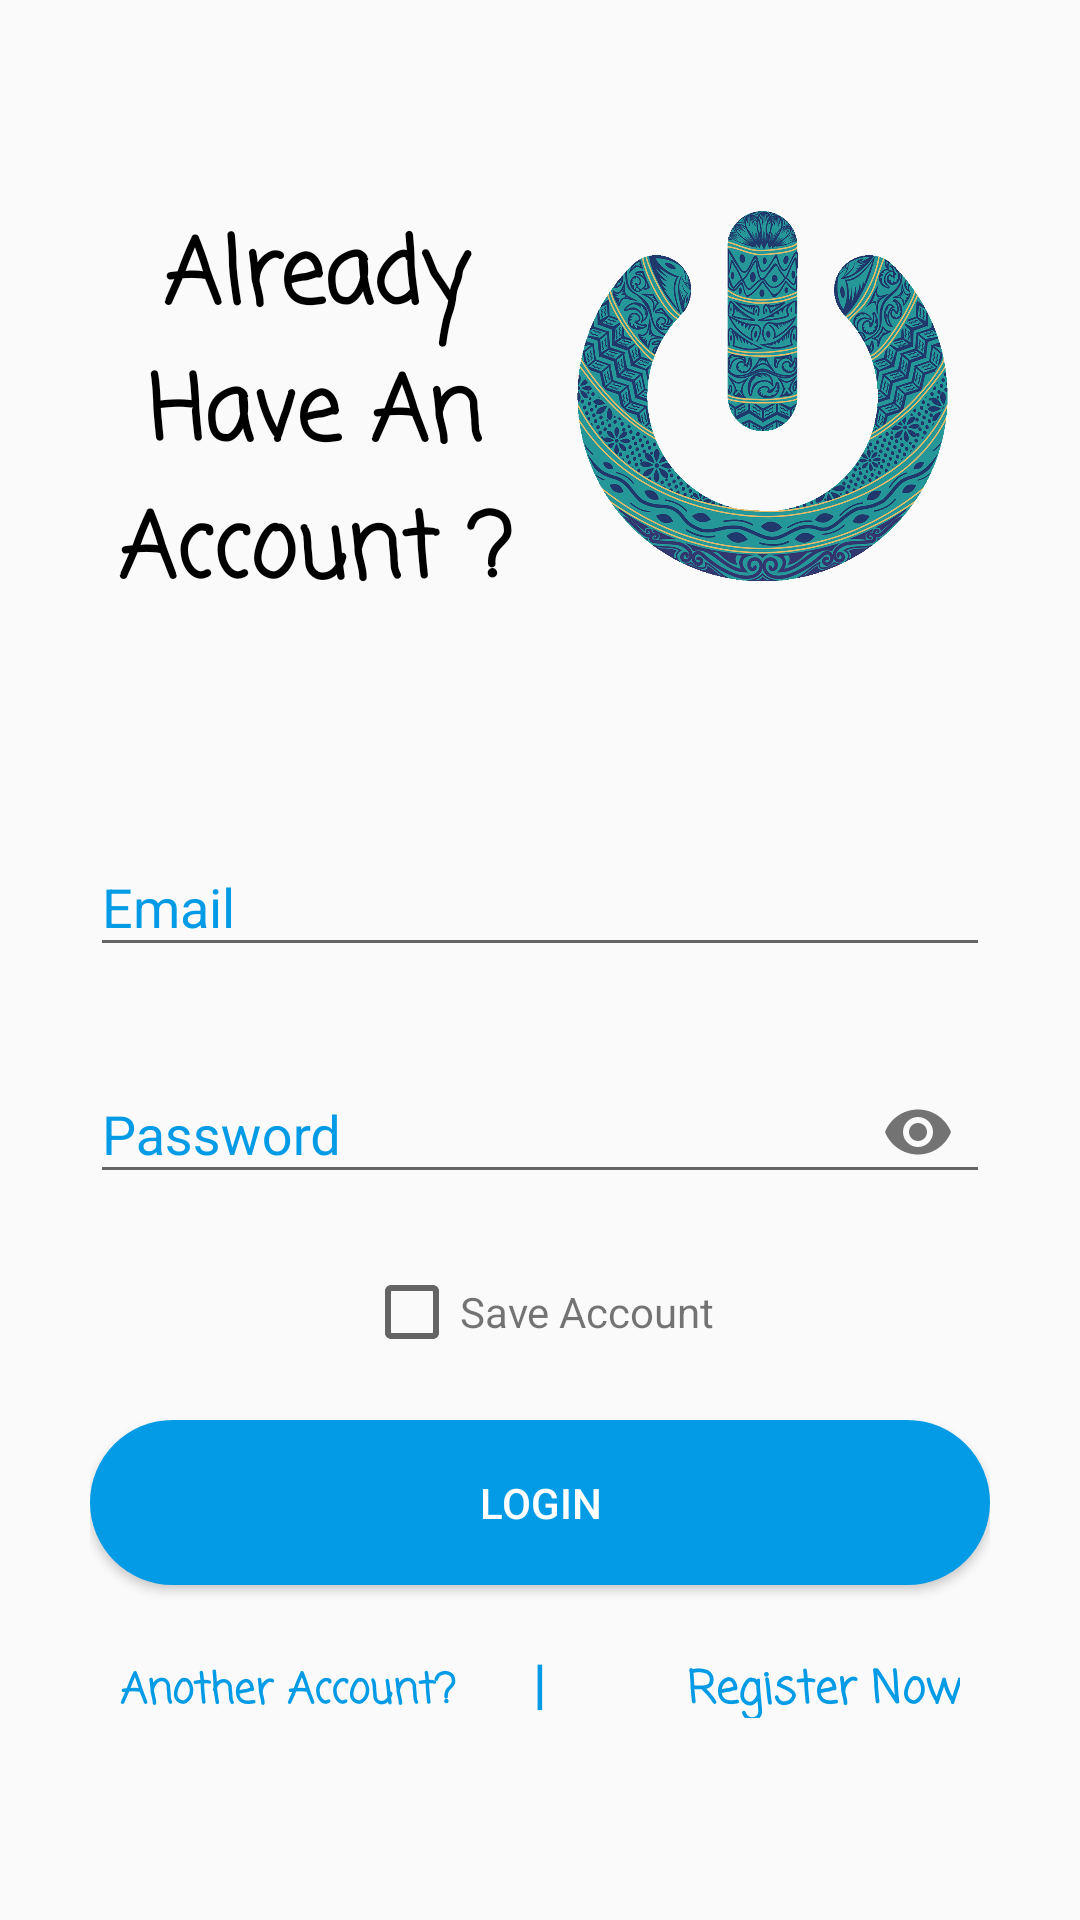

This screen was rendered from an Android layout file. Write that file and the resources it references.
<!-- AndroidManifest.xml: activity theme AppThemeLogin -->
<!-- res/layout/activity_login.xml -->
<?xml version="1.0" encoding="utf-8"?>
<RelativeLayout xmlns:android="http://schemas.android.com/apk/res/android"
    xmlns:tools="http://schemas.android.com/tools"
    android:layout_width="match_parent"
    android:layout_height="match_parent"
    xmlns:app="http://schemas.android.com/apk/res-auto"
    android:paddingRight="30dp"
    android:paddingLeft="30dp"
    tools:context=".Activity.User.LoginActivity">

    <LinearLayout
        android:id="@+id/layout_top"
        android:layout_width="match_parent"
        android:layout_height="wrap_content"
        android:layout_marginTop="70dp"
        android:orientation="horizontal">

        <TextView
            android:layout_width="wrap_content"
            android:layout_height="130dp"
            android:layout_weight="1"
            android:gravity="center"
            android:text="Already Have An Account ?"
            android:textSize="30dp"
            android:textColorHighlight="#03D0F4"
            android:fontFamily="casual"
            android:textColor="#000"
            android:textStyle="bold"/>

        <ImageView
            android:id="@+id/logo"
            android:src="@drawable/logo"
            android:layout_weight="1"
            android:layout_width="wrap_content"
            android:layout_height="130dp" />

    </LinearLayout>

    <LinearLayout
        android:id="@+id/account"
        android:layout_width="match_parent"
        android:layout_height="wrap_content"
        android:orientation="vertical"
        android:layout_marginTop="70dp"
        android:layout_below="@+id/layout_top">

        <android.support.design.widget.TextInputLayout
            android:layout_width="match_parent"
            android:layout_height="wrap_content"
            android:id="@+id/layoutemail"
            android:textColorHint="#039BE5">

            <EditText
                android:textColorHint="#039BE5"
                android:inputType="textEmailAddress"
                android:id="@+id/email"
                android:textColor="#C8010101"
                android:hint="Email"
                android:layout_width="match_parent"
                android:layout_height="wrap_content"/>

        </android.support.design.widget.TextInputLayout>

        <android.support.design.widget.TextInputLayout
            android:layout_width="match_parent"
            android:layout_height="wrap_content"
            android:id="@+id/layoutpassword"
            android:layout_marginTop="20dp"
            android:textColorHint="#039BE5"
            app:passwordToggleEnabled="true">


            <EditText
                android:textColorHint="#039BE5"
                android:inputType="textPassword"
                android:id="@+id/password"
                android:hint="Password"
                android:textColor="#C8010101"
                android:layout_width="match_parent"
                android:layout_height="wrap_content"/>

        </android.support.design.widget.TextInputLayout>

        <ProgressBar
            android:id="@+id/loading"
            android:layout_marginTop="25dp"
            android:layout_width="match_parent"
            android:layout_height="wrap_content"
            android:visibility="gone"/>

        <LinearLayout
            android:layout_width="match_parent"
            android:layout_height="wrap_content"
            android:layout_marginTop="20dp"
            android:gravity="center"
            android:orientation="horizontal">

            <CheckBox
                android:layout_width="wrap_content"
                android:layout_height="wrap_content"
                android:id="@+id/saveakun"
                android:layout_gravity="center"/>


            <TextView
                android:layout_width="wrap_content"
                android:layout_height="wrap_content"
                android:text="Save Account"
                android:layout_gravity="center"/>

        </LinearLayout>

        <Button
            android:id="@+id/btn_login"
            android:text="LOGIN"
            android:layout_marginTop="20dp"
            android:background="@drawable/circle_blue"
            android:textColor="@color/colorText"
            android:layout_width="match_parent"
            android:layout_height="wrap_content" />

        <LinearLayout
            android:layout_width="match_parent"
            android:layout_height="wrap_content"
            android:orientation="horizontal"
            android:layout_marginTop="10dp"
            android:padding="10dp"
            android:layout_below="@+id/btn_login">

            <TextView
                android:id="@+id/another"
                android:layout_width="match_parent"
                android:layout_height="wrap_content"
                android:text="Another Account?"
                android:textColor="#039BE5"
                android:gravity="left"
                android:textStyle="bold"
                android:clickable="true"
                android:focusable="true"
                android:background="?android:attr/selectableItemBackground"
                android:layout_weight="1"
                android:fontFamily="casual"/>

            <TextView
                android:layout_width="match_parent"
                android:layout_height="wrap_content"
                android:text="|"
                android:textColor="#039be5"
                android:layout_weight="1.5"
                android:textSize="18dp"
                android:textStyle="bold"
                android:gravity="center"/>

            <TextView
                android:id="@+id/link_regist"
                android:gravity="right"
                android:text="Register Now"
                android:textSize="15dp"
                android:fontFamily="casual"
                android:layout_weight="1"
                android:textStyle="bold"
                android:clickable="true"
                android:focusable="true"
                android:background="?android:attr/selectableItemBackground"
                android:onClick="link_regist"
                android:textColor="#039BE5"
                android:layout_width="match_parent"
                android:layout_height="wrap_content"/>

        </LinearLayout>

    </LinearLayout>

</RelativeLayout>
<!-- resources referenced by this layout -->
<resources>
  <color name="colorText">#ffffff</color>
  <!-- drawable circle_blue (drawable) -->
  <?xml version="1.0" encoding="utf-8"?>
  <shape xmlns:android="http://schemas.android.com/apk/res/android">
  
      <corners
          android:bottomLeftRadius="30dp"
          android:bottomRightRadius="30dp"
          android:radius="40dp"
          android:topLeftRadius="30dp"
          android:topRightRadius="30dp"/>
      <size
          android:height="55dp"
          android:width="150dp"/>
  
      <solid
          android:color="#039BE5" />
  
  </shape>
  <!-- drawable logo: png bitmap (drawable, 709076 bytes) -->
  <style name="AppThemeLogin" parent="Theme.AppCompat.Light.DarkActionBar">
          <item name="colorPrimary">@color/colorPrimary2</item>
          <item name="colorPrimaryDark">@color/colorPrimary2</item>
          <item name="colorAccent">@color/colorAccent</item>
          <item name="windowActionBar">false</item>
          <item name="windowNoTitle">true</item>
          <item name="android:windowAnimationStyle">@style/CustomActivityAnimation</item>
      </style>
  <color name="colorPrimary2">#039BE5</color>
  <color name="colorAccent">#e1e1e1</color>
  <style name="CustomActivityAnimation" parent="@android:style/Animation.Activity">
          <item name="android:activityOpenEnterAnimation">@anim/slide_in_right</item>
          <item name="android:activityOpenExitAnimation">@anim/slide_out_left</item>
          <item name="android:activityCloseEnterAnimation">@anim/slide_in_left</item>
          <item name="android:activityCloseExitAnimation">@anim/slide_out_right</item>
      </style>
</resources>
